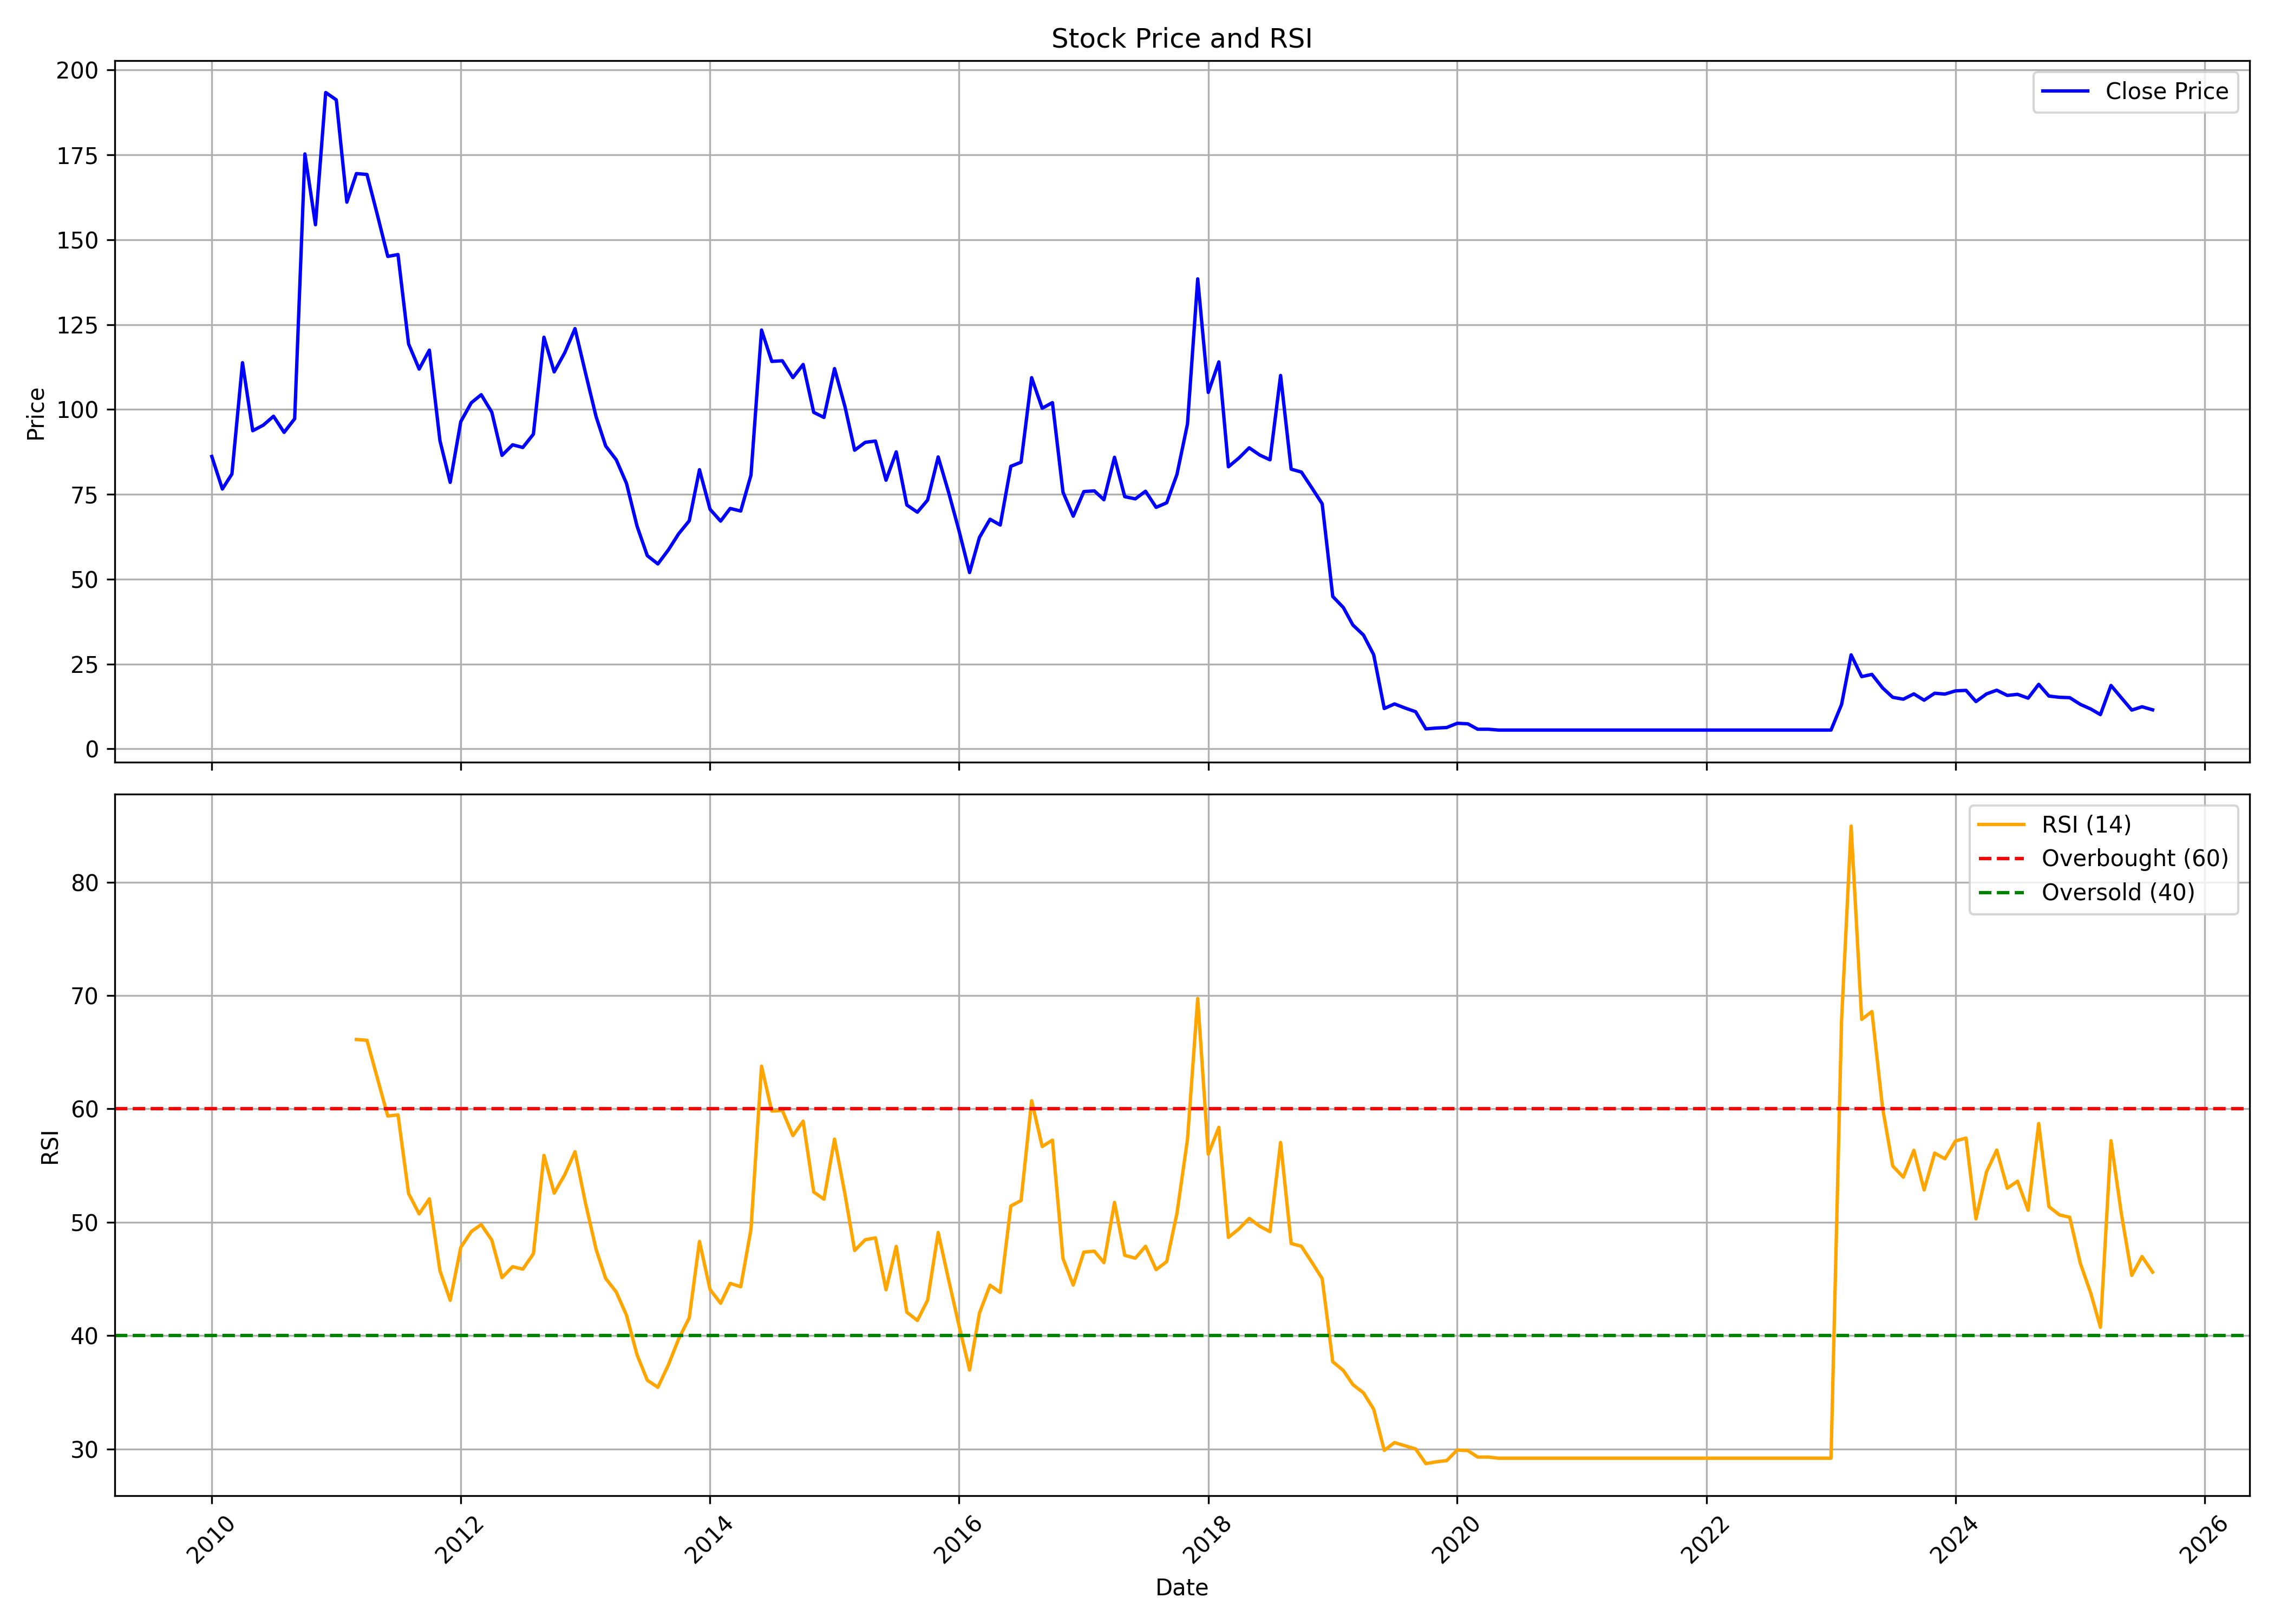

The file beside this chart, header and first rows:
, Unnamed: 0, date, symbol, open, high, low, close, volume, rsi
0, 0, 2010-01-01, BINANIIND, 82.44, 105.3, 82.06, 86.15, 2678383, 
1, 1, 2010-02-01, BINANIIND, 89.98, 96.04, 74.57, 76.55, 586334, 
2, 2, 2010-03-01, BINANIIND, 76.55, 85.77, 76.55, 80.97, 395791, 
3, 3, 2010-04-01, BINANIIND, 81.22, 120.1, 78.36, 113.8, 4087342, 
4, 4, 2010-05-01, BINANIIND, 111.2, 115.3, 90.23, 93.72, 1055709, 
5, 5, 2010-06-01, BINANIIND, 93.09, 103.4, 89.34, 95.36, 784351, 
6, 6, 2010-07-01, BINANIIND, 97.95, 116.5, 92.5, 97.99, 1378090, 
7, 7, 2010-08-01, BINANIIND, 100, 120.9, 91.29, 93.24, 1669208, 
8, 8, 2010-09-01, BINANIIND, 93.45, 103.8, 92.42, 97.25, 1466874, 
9, 9, 2010-10-01, BINANIIND, 97.17, 212.5, 93.11, 175.2, 11323332, 
10, 10, 2010-11-01, BINANIIND, 177.9, 209, 148.6, 154.4, 2427351, 
11, 11, 2010-12-01, BINANIIND, 158.1, 198.2, 109.8, 193.3, 8881366, 
12, 12, 2011-01-01, BINANIIND, 194.3, 227.8, 186.8, 191.2, 21056161, 
13, 13, 2011-02-01, BINANIIND, 192.3, 200.3, 159.8, 161, 2406608, 
14, 14, 2011-03-01, BINANIIND, 164.1, 179.5, 149.5, 169.5, 2511566, 66.12
15, 15, 2011-04-01, BINANIIND, 169.3, 199, 167.7, 169.2, 2366323, 66.05
16, 16, 2011-05-01, BINANIIND, 170.2, 171.8, 147, 157.5, 713463, 62.76
17, 17, 2011-06-01, BINANIIND, 164.1, 165.5, 131.5, 145.1, 723164, 59.37
18, 18, 2011-07-01, BINANIIND, 149.3, 156.1, 138.1, 145.6, 751885, 59.47
19, 19, 2011-08-01, BINANIIND, 146.7, 148.9, 114.3, 119.3, 514672, 52.54
20, 20, 2011-09-01, BINANIIND, 119.3, 130.9, 110.2, 111.9, 488894, 50.74
21, 21, 2011-10-01, BINANIIND, 110.9, 124.1, 107.3, 117.5, 502148, 52.07
22, 22, 2011-11-01, BINANIIND, 116.4, 119.9, 83.69, 90.81, 466650, 45.72
23, 23, 2011-12-01, BINANIIND, 92.21, 93.53, 76.4, 78.51, 212670, 43.11
24, 24, 2012-01-01, BINANIIND, 78.16, 117.7, 77.11, 96.38, 1923214, 47.78
25, 25, 2012-02-01, BINANIIND, 94.94, 115.3, 94.67, 102, 286667, 49.18
26, 26, 2012-03-01, BINANIIND, 103.6, 123.6, 99.5, 104.3, 623194, 49.8
27, 27, 2012-04-01, BINANIIND, 104.5, 112.3, 98.8, 99.19, 331955, 48.42
28, 28, 2012-05-01, BINANIIND, 99.02, 100.4, 84.31, 86.46, 174349, 45.11
29, 29, 2012-06-01, BINANIIND, 85.41, 96.52, 84.4, 89.58, 159467, 46.08
30, 30, 2012-07-01, BINANIIND, 91.03, 101.7, 86.2, 88.79, 295058, 45.86
31, 31, 2012-08-01, BINANIIND, 98.72, 99.08, 84.9, 92.71, 184706, 47.22
32, 32, 2012-09-01, BINANIIND, 91.81, 127.1, 90.59, 121.3, 2075207, 55.9
33, 33, 2012-10-01, BINANIIND, 120.8, 124.5, 108.8, 111.1, 657562, 52.57
34, 34, 2012-11-01, BINANIIND, 111.2, 130.2, 107.4, 116.7, 1402581, 54.19
35, 35, 2012-12-01, BINANIIND, 116.7, 142.8, 116.6, 123.8, 2854772, 56.22
36, 36, 2013-01-01, BINANIIND, 124.7, 129.2, 108.8, 110.6, 863455, 51.66
37, 37, 2013-02-01, BINANIIND, 109.5, 116.4, 94.88, 97.82, 1268390, 47.59
38, 38, 2013-03-01, BINANIIND, 98.5, 104.4, 84.53, 89.23, 593127, 45.04
39, 39, 2013-04-01, BINANIIND, 88.56, 93.98, 82.91, 85.17, 575468, 43.84
40, 40, 2013-05-01, BINANIIND, 85.17, 91.04, 77.8, 78.21, 449171, 41.79
41, 41, 2013-06-01, BINANIIND, 78.43, 81.24, 61.94, 65.6, 195681, 38.3
42, 42, 2013-07-01, BINANIIND, 66.87, 76.81, 56.39, 56.93, 267424, 36.06
43, 43, 2013-08-01, BINANIIND, 57.02, 58.28, 47.21, 54.49, 650568, 35.44
44, 44, 2013-09-01, BINANIIND, 56.02, 65.87, 54.35, 58.65, 546414, 37.43
45, 45, 2013-10-01, BINANIIND, 61.15, 67.38, 60.96, 63.37, 272026, 39.71
46, 46, 2013-11-01, BINANIIND, 63.23, 73.42, 62.99, 67.19, 422859, 41.56
47, 47, 2013-12-01, BINANIIND, 66.06, 85.69, 66.06, 82.24, 2680816, 48.31
48, 48, 2014-01-01, BINANIIND, 82.15, 86.96, 69.98, 70.59, 455559, 44.07
49, 49, 2014-02-01, BINANIIND, 70.26, 73.18, 64.31, 67.1, 213147, 42.85
50, 50, 2014-03-01, BINANIIND, 68.32, 73.61, 66.11, 70.82, 489812, 44.61
51, 51, 2014-04-01, BINANIIND, 71.72, 90.12, 69.17, 70.07, 2905935, 44.31
52, 52, 2014-05-01, BINANIIND, 70.07, 86.44, 66.15, 80.64, 530773, 49.38
53, 53, 2014-06-01, BINANIIND, 80.59, 123.4, 79.27, 123.4, 2601946, 63.76
54, 54, 2014-07-01, BINANIIND, 126.7, 150, 101.2, 114.1, 3085206, 59.81
55, 55, 2014-08-01, BINANIIND, 113.6, 129.1, 110.7, 114.3, 1745813, 59.86
56, 56, 2014-09-01, BINANIIND, 115.5, 138.5, 103.8, 109.4, 2648849, 57.64
57, 57, 2014-10-01, BINANIIND, 112.8, 124.6, 100.4, 113.2, 1667009, 58.92
58, 58, 2014-11-01, BINANIIND, 114, 115.9, 94.79, 99.13, 1036085, 52.67
59, 59, 2014-12-01, BINANIIND, 99.23, 111.9, 89.82, 97.64, 1714396, 52.03
... 128 more rows
